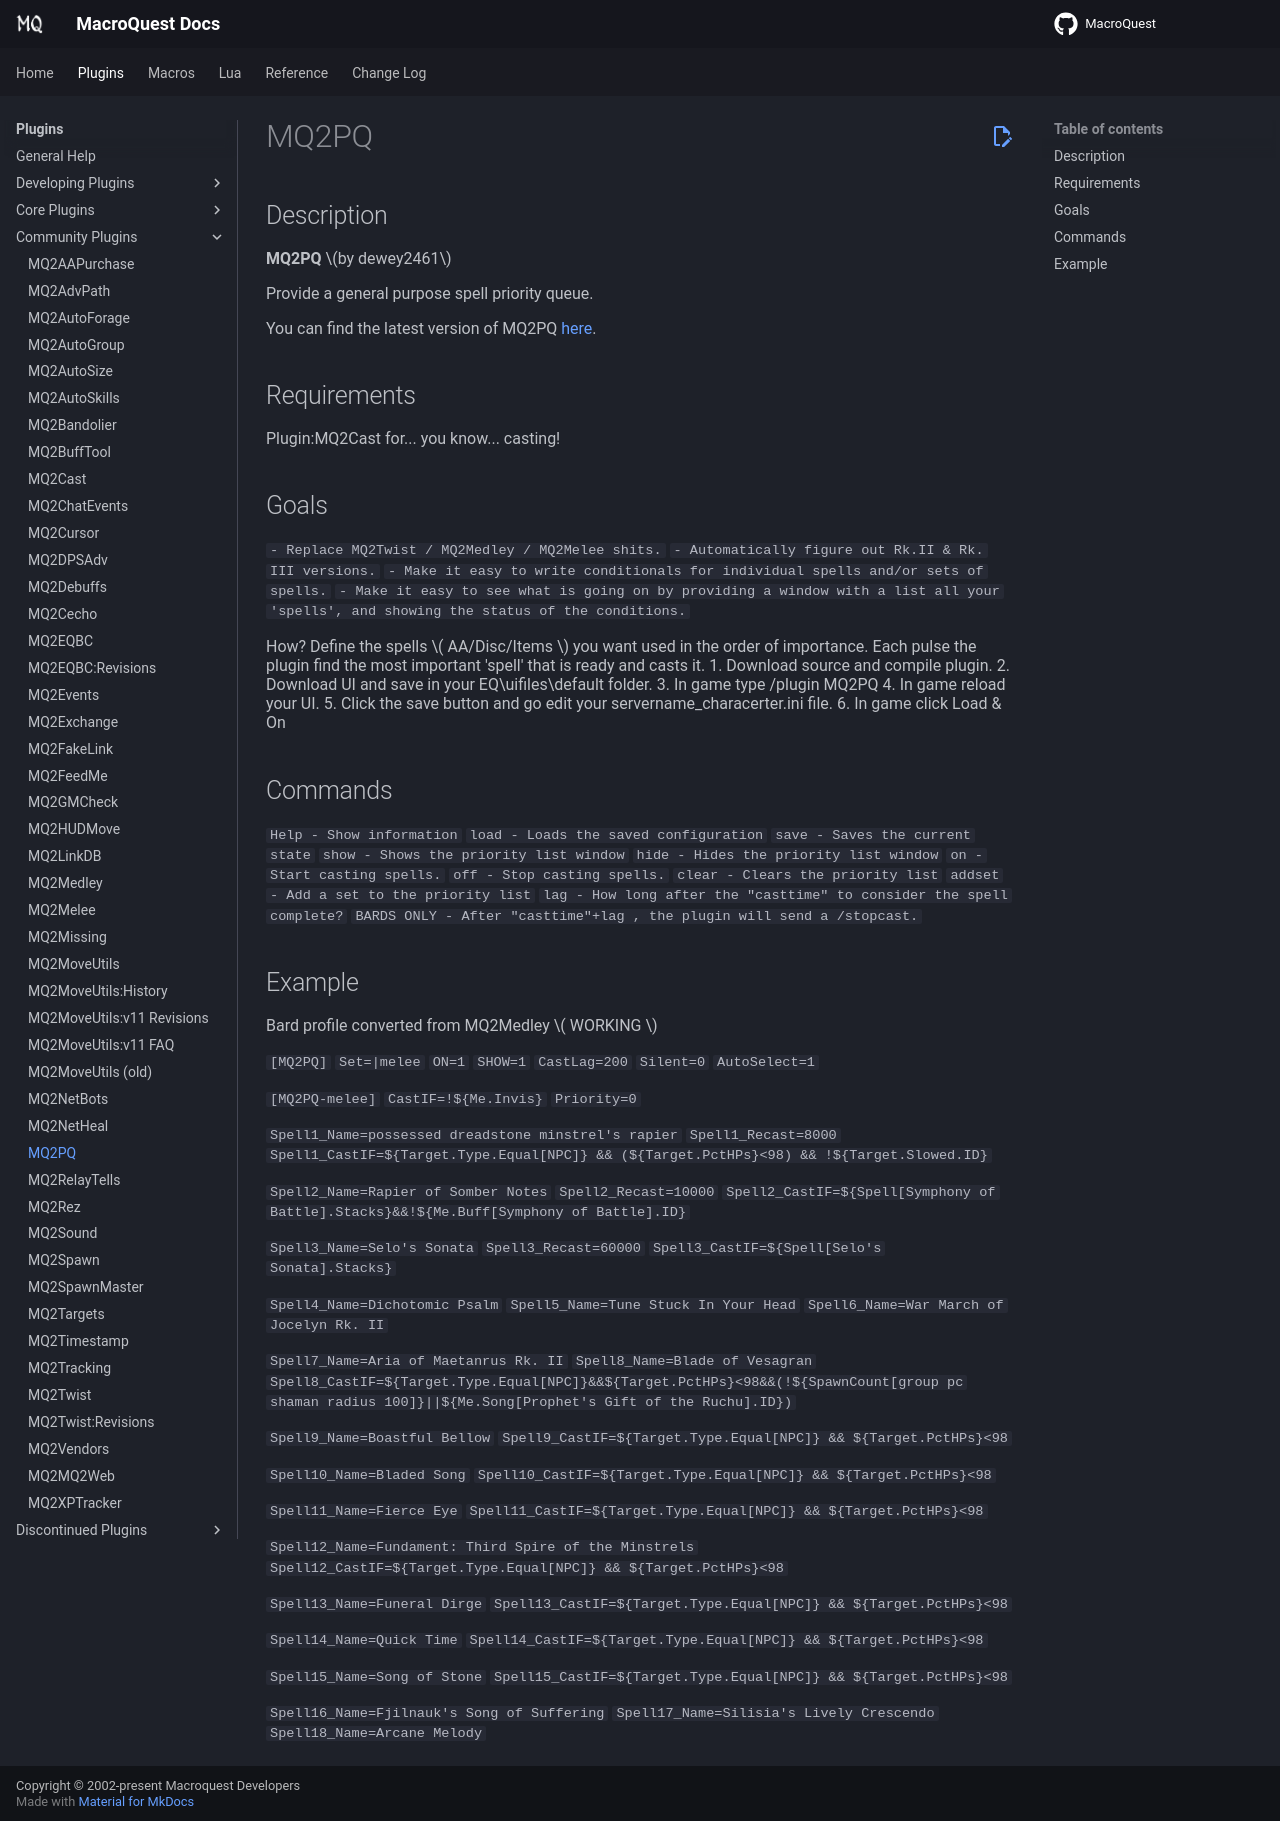

repository: macroquest/docs · page: plugins/community-plugins/mq2pq/index.html · generator: jekyll

# MQ2PQ

## Description

**MQ2PQ** \(by dewey2461\)

Provide a general purpose spell priority queue.

You can find the latest version of MQ2PQ [here](https://macroquest2.com/phpBB3/viewtopic.php?f=31&t=20060&sid=53b793f1fc32e16a60783466e13c7345).

## Requirements

Plugin:MQ2Cast for... you know... casting!

## Goals

`- Replace MQ2Twist / MQ2Medley / MQ2Melee shits.`
`- Automatically figure out Rk.II & Rk. III versions.`
`- Make it easy to write conditionals for individual spells and/or sets of spells.`
`- Make it easy to see what is going on by providing a window with a list all your 'spells', and showing the status of the conditions.`

How? Define the spells \( AA/Disc/Items \) you want used in the order of importance. Each pulse the plugin find the most important 'spell' that is ready and casts it.
1. Download source and compile plugin.
2. Download UI and save in your EQ\uifiles\default folder.
3. In game type /plugin MQ2PQ
4. In game reload your UI.
5. Click the save button and go edit your servername\_characerter.ini file.
6. In game click Load & On

## Commands

`Help - Show information`
`load - Loads the saved configuration`
`save - Saves the current state`
`show - Shows the priority list window`
`hide - Hides the priority list window`
`on - Start casting spells.`
`off - Stop casting spells.`
`clear - Clears the priority list`
`addset - Add a set to the priority list`
`lag - How long after the "casttime" to consider the spell complete?`
`BARDS ONLY - After "casttime"+lag , the plugin will send a /stopcast.`

## Example

Bard profile converted from MQ2Medley \( WORKING \)

`[MQ2PQ]`
`Set=|melee`
`ON=1`
`SHOW=1`
`CastLag=200`
`Silent=0`
`AutoSelect=1`

`[MQ2PQ-melee]`
`CastIF=!${Me.Invis}`
`Priority=0`

`Spell1_Name=possessed dreadstone minstrel's rapier`
`Spell1_Recast=8000`
`Spell1_CastIF=${Target.Type.Equal[NPC]} && (${Target.PctHPs}<98) && !${Target.Slowed.ID}`

`Spell2_Name=Rapier of Somber Notes`
`Spell2_Recast=10000`
`Spell2_CastIF=${Spell[Symphony of Battle].Stacks}&&!${Me.Buff[Symphony of Battle].ID}`

`Spell3_Name=Selo's Sonata`
`Spell3_Recast=60000`
`Spell3_CastIF=${Spell[Selo's Sonata].Stacks}`

`Spell4_Name=Dichotomic Psalm`
`Spell5_Name=Tune Stuck In Your Head`
`Spell6_Name=War March of Jocelyn Rk. II`

`Spell7_Name=Aria of Maetanrus Rk. II`
`Spell8_Name=Blade of Vesagran`
`Spell8_CastIF=${Target.Type.Equal[NPC]}&&${Target.PctHPs}<98&&(!${SpawnCount[group pc shaman radius 100]}||${Me.Song[Prophet's Gift of the Ruchu].ID})`

`Spell9_Name=Boastful Bellow`
`Spell9_CastIF=${Target.Type.Equal[NPC]} && ${Target.PctHPs}<98`

`Spell10_Name=Bladed Song`
`Spell10_CastIF=${Target.Type.Equal[NPC]} && ${Target.PctHPs}<98`

`Spell11_Name=Fierce Eye`
`Spell11_CastIF=${Target.Type.Equal[NPC]} && ${Target.PctHPs}<98`

`Spell12_Name=Fundament: Third Spire of the Minstrels`
`Spell12_CastIF=${Target.Type.Equal[NPC]} && ${Target.PctHPs}<98`

`Spell13_Name=Funeral Dirge`
`Spell13_CastIF=${Target.Type.Equal[NPC]} && ${Target.PctHPs}<98`

`Spell14_Name=Quick Time`
`Spell14_CastIF=${Target.Type.Equal[NPC]} && ${Target.PctHPs}<98`

`Spell15_Name=Song of Stone`
`Spell15_CastIF=${Target.Type.Equal[NPC]} && ${Target.PctHPs}<98`

`Spell16_Name=Fjilnauk's Song of Suffering`
`Spell17_Name=Silisia's Lively Crescendo`
`Spell18_Name=Arcane Melody`
